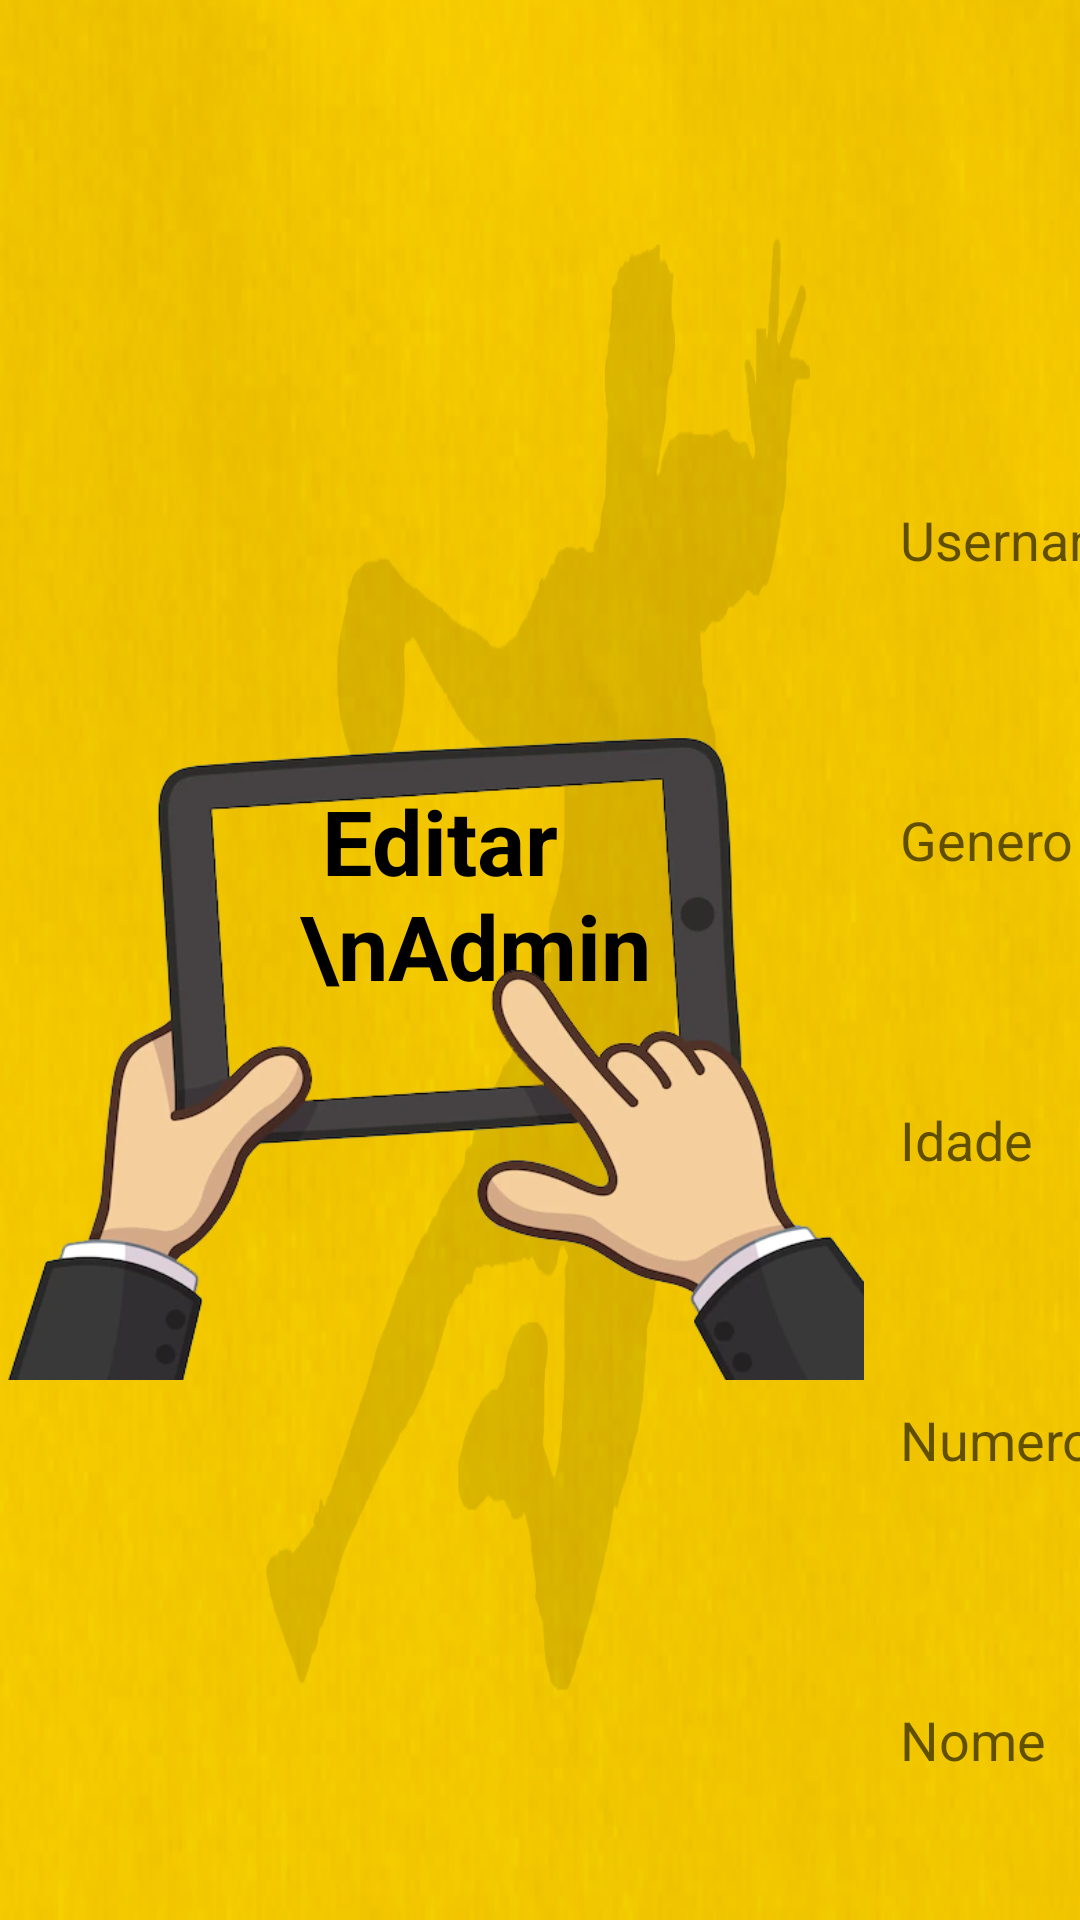

Produce the Android XML layout that renders to this screen, including the resource entries it uses.
<!-- AndroidManifest.xml: application theme Theme.ABC_connected -->
<!-- res/layout/activity_editar_admin.xml -->
<?xml version="1.0" encoding="utf-8"?>
<RelativeLayout xmlns:android="http://schemas.android.com/apk/res/android"
    xmlns:app="http://schemas.android.com/apk/res-auto"
    xmlns:tools="http://schemas.android.com/tools"
    android:layout_width="match_parent"
    android:layout_height="match_parent"
    tools:context=".EditarTreinador"

    android:background="@drawable/background_tablet">

    <TextView
        android:id="@+id/textView24"
        android:layout_width="200dp"
        android:layout_height="wrap_content"
        android:layout_marginHorizontal="100dp"
        android:layout_marginVertical="260dp"
        android:text=" Editar \nAdmin"
        android:textColor="@color/black"
        android:textSize="30dp"
        android:textStyle="bold" />

    <EditText
        android:id="@+id/user"
        android:layout_width="10000dp"
        android:layout_height="60dp"
        android:layout_marginHorizontal="300dp"
        android:layout_marginTop="150dp"
        android:background="@drawable/bg_edittext"
        android:hint="Username"
        android:inputType="textEmailAddress" />

    <EditText
        android:id="@+id/idade"
        android:layout_width="10000dp"
        android:layout_height="60dp"
        android:layout_marginHorizontal="300dp"
        android:layout_marginTop="350dp"
        android:background="@drawable/bg_edittext"
        android:hint="Idade"
        android:inputType="textEmailAddress" />

    <EditText
        android:id="@+id/nome"
        android:layout_width="10000dp"
        android:layout_height="60dp"
        android:layout_marginHorizontal="300dp"
        android:layout_marginTop="550dp"
        android:background="@drawable/bg_edittext"
        android:hint="Nome"
        android:inputType="textEmailAddress" />

    <EditText
        android:id="@+id/numero"
        android:layout_width="10000dp"
        android:layout_height="60dp"
        android:layout_marginHorizontal="300dp"
        android:layout_marginTop="450dp"
        android:background="@drawable/bg_edittext"
        android:hint="Numero"
        android:inputType="textEmailAddress" />


    <EditText
        android:id="@+id/genero"
        android:layout_width="10000dp"
        android:layout_height="60dp"
        android:layout_marginHorizontal="300dp"
        android:layout_marginTop="250dp"
        android:background="@drawable/bg_edittext"
        android:hint="Genero"
        android:inputType="textEmailAddress" />

    <Button
        android:id="@+id/criar"
        android:layout_width="167dp"
        android:layout_height="72dp"
        android:layout_marginHorizontal="1050dp"
        android:layout_marginVertical="540dp"
        android:background="@drawable/button"
        android:text="Update"
        android:textColor="@color/black"
        android:textSize="24sp"
        app:backgroundTint="@null" />

    <ImageView
        android:id="@+id/imageView18"
        android:layout_width="300dp"
        android:layout_height="250dp"
        android:layout_marginHorizontal="1000dp"
        android:layout_marginVertical="15dp"
        app:srcCompat="@drawable/img" />

    <ImageView
        android:id="@+id/imageView14"
        android:layout_width="288dp"
        android:layout_height="432dp"
        android:layout_marginVertical="100dp"
        app:srcCompat="@drawable/empresario" />

</RelativeLayout>
<!-- resources referenced by this layout -->
<resources>
  <color name="black">#FF000000</color>
  <!-- drawable background_tablet: png bitmap (drawable, 362076 bytes) -->
  <!-- drawable button (drawable) -->
  <?xml version="1.0" encoding="UTF-8"?>
  <shape xmlns:android="http://schemas.android.com/apk/res/android">
      <corners android:radius="10dp" />
      <stroke android:color="#000000" android:width="3dp"/>
      <solid android:color="#faeeb2" />
  </shape>
  <!-- drawable empresario: png bitmap (drawable, 113840 bytes) -->
  <!-- drawable img: png bitmap (drawable, 39508 bytes) -->
  <style name="Theme.ABC_connected" parent="Theme.MaterialComponents.DayNight.DarkActionBar">
          
          <item name="colorPrimary">@color/purple_500</item>
          <item name="colorPrimaryVariant">@color/purple_700</item>
          <item name="colorOnPrimary">@color/white</item>
          
          <item name="colorSecondary">@color/teal_200</item>
          <item name="colorSecondaryVariant">@color/teal_700</item>
          <item name="colorOnSecondary">@color/black</item>
          
          <item name="android:statusBarColor" tools:targetApi="l">?attr/colorPrimaryVariant</item>
          
          <item name="windowActionBar">false</item>
          <item name="windowNoTitle">true</item>
      </style>
  <color name="purple_500">#000000</color>
  <color name="purple_700">#FFCD01</color>
  <color name="white">#FFFFFF</color>
  <color name="teal_200">#FF03DAC5</color>
  <color name="teal_700">#FF018786</color>
</resources>
